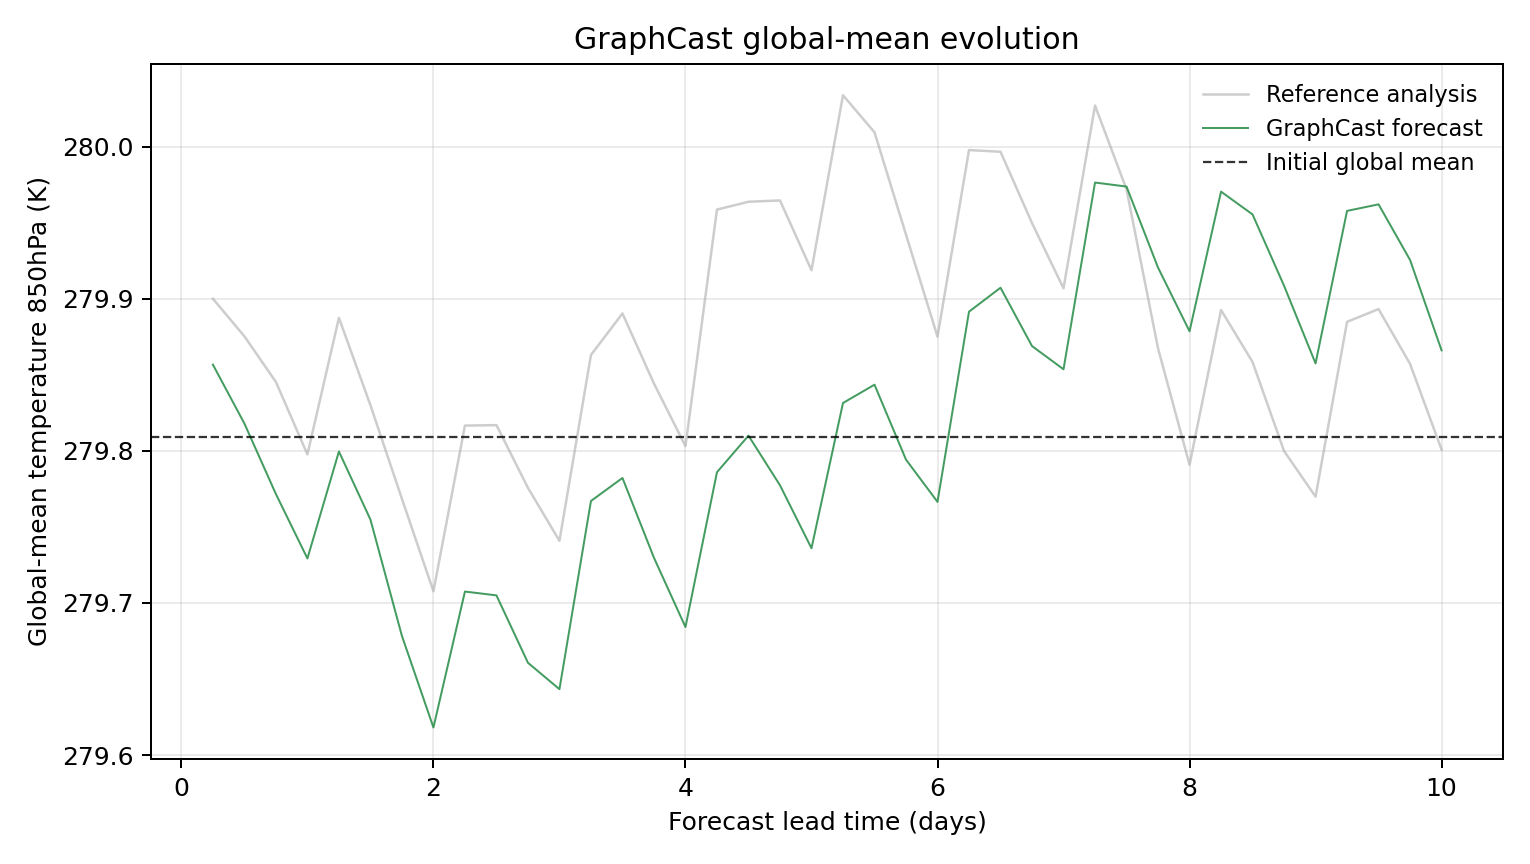

Values plotted in this chart, from the file beside it:
model, scenario, init_time, step, lead_hours, lead_day, global_mean_k, global_mean_anomaly_k, reference_global_mean_k, reference_global_mean_anomaly_k, initial_global_mean_k, metric_id, metric_variable, metric_level_hpa, reference
GraphCast, , 2023-01-21T06:00, 1, 6.0, 0.25, 279.9, 0.04782, 279.9, 0.09116, 279.8, temperature_850hPa, temperature, 850, ground_truth
GraphCast, , 2023-01-21T06:00, 2, 12.0, 0.5, 279.8, 0.009094, 279.9, 0.06644, 279.8, temperature_850hPa, temperature, 850, ground_truth
GraphCast, , 2023-01-21T06:00, 3, 18.0, 0.75, 279.8, -0.03726, 279.8, 0.03644, 279.8, temperature_850hPa, temperature, 850, ground_truth
GraphCast, , 2023-01-21T06:00, 4, 24.0, 1.0, 279.7, -0.07959, 279.8, -0.0112, 279.8, temperature_850hPa, temperature, 850, ground_truth
GraphCast, , 2023-01-21T06:00, 5, 30.0, 1.25, 279.8, -0.009277, 279.9, 0.07861, 279.8, temperature_850hPa, temperature, 850, ground_truth
GraphCast, , 2023-01-21T06:00, 6, 36.0, 1.5, 279.8, -0.05402, 279.8, 0.02118, 279.8, temperature_850hPa, temperature, 850, ground_truth
GraphCast, , 2023-01-21T06:00, 7, 42.0, 1.75, 279.7, -0.1305, 279.8, -0.04041, 279.8, temperature_850hPa, temperature, 850, ground_truth
GraphCast, , 2023-01-21T06:00, 8, 48.0, 2.0, 279.6, -0.1907, 279.7, -0.1012, 279.8, temperature_850hPa, temperature, 850, ground_truth
GraphCast, , 2023-01-21T06:00, 9, 54.0, 2.25, 279.7, -0.1013, 279.8, 0.007751, 279.8, temperature_850hPa, temperature, 850, ground_truth
GraphCast, , 2023-01-21T06:00, 10, 60.0, 2.5, 279.7, -0.1039, 279.8, 0.008057, 279.8, temperature_850hPa, temperature, 850, ground_truth
GraphCast, , 2023-01-21T06:00, 11, 66.0, 2.75, 279.7, -0.1482, 279.8, -0.03314, 279.8, temperature_850hPa, temperature, 850, ground_truth
GraphCast, , 2023-01-21T06:00, 12, 72.0, 3.0, 279.6, -0.1655, 279.7, -0.06802, 279.8, temperature_850hPa, temperature, 850, ground_truth
GraphCast, , 2023-01-21T06:00, 13, 78.0, 3.25, 279.8, -0.04181, 279.9, 0.05417, 279.8, temperature_850hPa, temperature, 850, ground_truth
GraphCast, , 2023-01-21T06:00, 14, 84.0, 3.5, 279.8, -0.02667, 279.9, 0.08148, 279.8, temperature_850hPa, temperature, 850, ground_truth
GraphCast, , 2023-01-21T06:00, 15, 90.0, 3.75, 279.7, -0.07913, 279.8, 0.0354, 279.8, temperature_850hPa, temperature, 850, ground_truth
GraphCast, , 2023-01-21T06:00, 16, 96.0, 4.0, 279.7, -0.1247, 279.8, -0.005768, 279.8, temperature_850hPa, temperature, 850, ground_truth
GraphCast, , 2023-01-21T06:00, 17, 102.0, 4.25, 279.8, -0.02289, 280, 0.1497, 279.8, temperature_850hPa, temperature, 850, ground_truth
GraphCast, , 2023-01-21T06:00, 18, 108.0, 4.5, 279.8, 0.00116, 280, 0.1549, 279.8, temperature_850hPa, temperature, 850, ground_truth
GraphCast, , 2023-01-21T06:00, 19, 114.0, 4.75, 279.8, -0.03146, 280, 0.1558, 279.8, temperature_850hPa, temperature, 850, ground_truth
GraphCast, , 2023-01-21T06:00, 20, 120.0, 5.0, 279.7, -0.07288, 279.9, 0.1099, 279.8, temperature_850hPa, temperature, 850, ground_truth
GraphCast, , 2023-01-21T06:00, 21, 126.0, 5.25, 279.8, 0.02261, 280, 0.2249, 279.8, temperature_850hPa, temperature, 850, ground_truth
GraphCast, , 2023-01-21T06:00, 22, 132.0, 5.5, 279.8, 0.03464, 280, 0.2006, 279.8, temperature_850hPa, temperature, 850, ground_truth
GraphCast, , 2023-01-21T06:00, 23, 138.0, 5.75, 279.8, -0.01462, 279.9, 0.1333, 279.8, temperature_850hPa, temperature, 850, ground_truth
GraphCast, , 2023-01-21T06:00, 24, 144.0, 6.0, 279.8, -0.04239, 279.9, 0.06622, 279.8, temperature_850hPa, temperature, 850, ground_truth
GraphCast, , 2023-01-21T06:00, 25, 150.0, 6.25, 279.9, 0.08264, 280, 0.1889, 279.8, temperature_850hPa, temperature, 850, ground_truth
GraphCast, , 2023-01-21T06:00, 26, 156.0, 6.5, 279.9, 0.09839, 280, 0.1878, 279.8, temperature_850hPa, temperature, 850, ground_truth
GraphCast, , 2023-01-21T06:00, 27, 162.0, 6.75, 279.9, 0.06003, 279.9, 0.1409, 279.8, temperature_850hPa, temperature, 850, ground_truth
GraphCast, , 2023-01-21T06:00, 28, 168.0, 7.0, 279.9, 0.04477, 279.9, 0.09802, 279.8, temperature_850hPa, temperature, 850, ground_truth
GraphCast, , 2023-01-21T06:00, 29, 174.0, 7.25, 280, 0.1675, 280, 0.2181, 279.8, temperature_850hPa, temperature, 850, ground_truth
GraphCast, , 2023-01-21T06:00, 30, 180.0, 7.5, 280, 0.1649, 280, 0.163, 279.8, temperature_850hPa, temperature, 850, ground_truth
GraphCast, , 2023-01-21T06:00, 31, 186.0, 7.75, 279.9, 0.1116, 279.9, 0.05856, 279.8, temperature_850hPa, temperature, 850, ground_truth
GraphCast, , 2023-01-21T06:00, 32, 192.0, 8.0, 279.9, 0.06976, 279.8, -0.01804, 279.8, temperature_850hPa, temperature, 850, ground_truth
GraphCast, , 2023-01-21T06:00, 33, 198.0, 8.25, 280, 0.1616, 279.9, 0.08377, 279.8, temperature_850hPa, temperature, 850, ground_truth
GraphCast, , 2023-01-21T06:00, 34, 204.0, 8.5, 280, 0.1466, 279.9, 0.04956, 279.8, temperature_850hPa, temperature, 850, ground_truth
GraphCast, , 2023-01-21T06:00, 35, 210.0, 8.75, 279.9, 0.0997, 279.8, -0.008972, 279.8, temperature_850hPa, temperature, 850, ground_truth
GraphCast, , 2023-01-21T06:00, 36, 216.0, 9.0, 279.9, 0.04865, 279.8, -0.03894, 279.8, temperature_850hPa, temperature, 850, ground_truth
GraphCast, , 2023-01-21T06:00, 37, 222.0, 9.25, 280, 0.1489, 279.9, 0.07596, 279.8, temperature_850hPa, temperature, 850, ground_truth
GraphCast, , 2023-01-21T06:00, 38, 228.0, 9.5, 280, 0.1532, 279.9, 0.08435, 279.8, temperature_850hPa, temperature, 850, ground_truth
GraphCast, , 2023-01-21T06:00, 39, 234.0, 9.75, 279.9, 0.1166, 279.9, 0.04831, 279.8, temperature_850hPa, temperature, 850, ground_truth
GraphCast, , 2023-01-21T06:00, 40, 240.0, 10.0, 279.9, 0.05722, 279.8, -0.008026, 279.8, temperature_850hPa, temperature, 850, ground_truth
